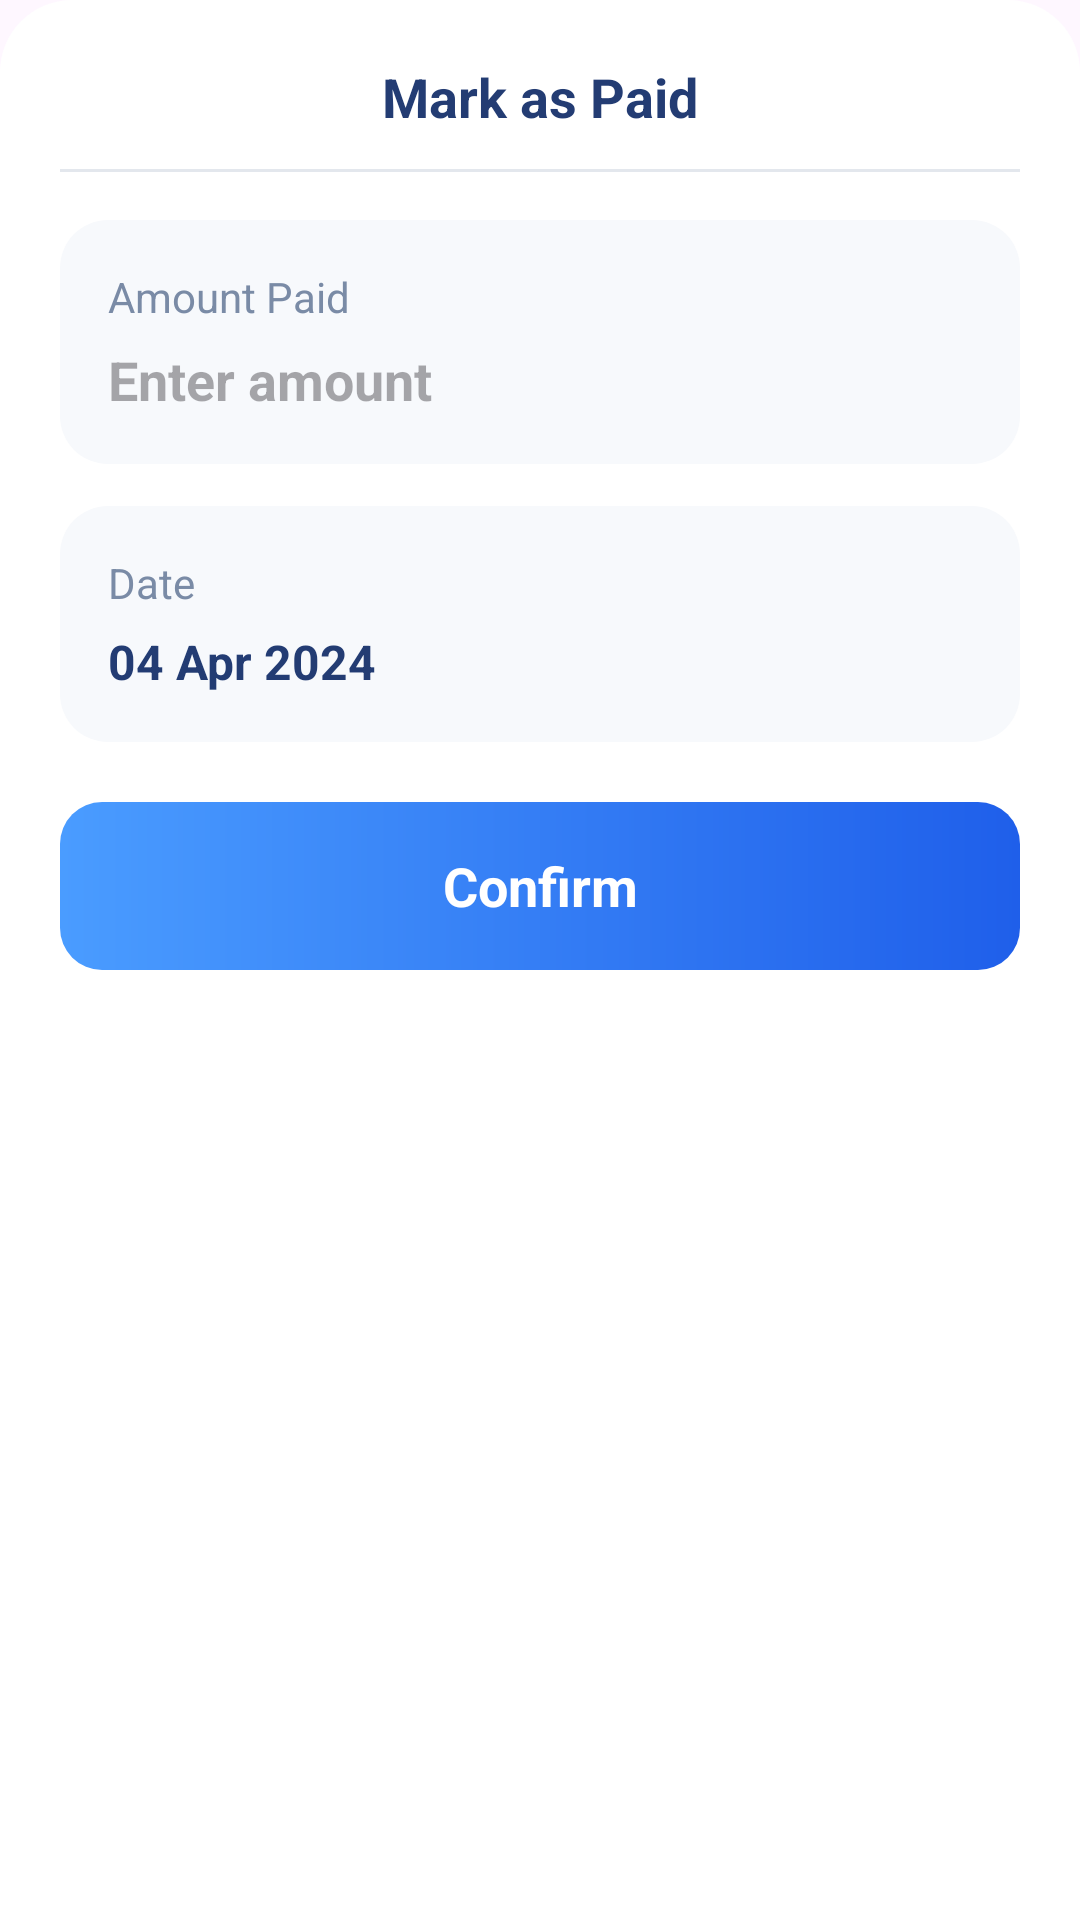

Here is an Android app screen rendered from its layout file. Give the layout XML and the strings, colors and styles it references.
<!-- AndroidManifest.xml: application theme Theme.Aitbaar -->
<!-- res/layout/bottom_sheet_payment.xml -->
<?xml version="1.0" encoding="utf-8"?>
<LinearLayout xmlns:android="http://schemas.android.com/apk/res/android"
    xmlns:app="http://schemas.android.com/apk/res-auto"
    android:layout_width="match_parent"
    android:layout_height="wrap_content"
    android:orientation="vertical"
    app:layout_behavior="@string/bottom_sheet_behavior"
    android:padding="20dp"
    android:background="@drawable/bg_bottom_sheet_rounded">

    
    <RelativeLayout
        android:layout_width="match_parent"
        android:layout_height="wrap_content">

        <TextView
            android:id="@+id/tvTitle"
            android:layout_width="wrap_content"
            android:layout_height="wrap_content"
            android:text="Mark as Paid"
            android:textColor="#233C73"
            android:textSize="18sp"
            android:textStyle="bold"
            android:layout_centerHorizontal="true"/>

        <ImageView
            android:id="@+id/btnClose"
            android:layout_width="20dp"
            android:layout_height="20dp"
            android:layout_alignParentEnd="true"
            android:src="@drawable/ic_close"
            app:tint="#7A8BA6" />
    </RelativeLayout>

    
    <View
        android:layout_width="match_parent"
        android:layout_height="1dp"
        android:layout_marginTop="12dp"
        android:layout_marginBottom="16dp"
        android:background="#E3E7ED"/>

    
    <LinearLayout
        android:layout_width="match_parent"
        android:layout_height="wrap_content"
        android:orientation="vertical"
        android:background="@drawable/bg_input_field"
        android:padding="16dp"
        android:layout_marginBottom="14dp">

        <TextView
            android:layout_width="wrap_content"
            android:layout_height="wrap_content"
            android:text="Amount Paid"
            android:textColor="#7A8BA6"
            android:textSize="14sp"/>

        <EditText
            android:id="@+id/etAmount"
            android:layout_width="match_parent"
            android:layout_height="wrap_content"
            android:layout_marginTop="6dp"
            android:background="@android:color/transparent"
            android:inputType="number"
            android:hint="Enter amount"
            android:textColor="#233C73"
            android:textSize="18sp"
            android:textStyle="bold"/>
    </LinearLayout>

    
    <LinearLayout
        android:id="@+id/layoutDate"
        android:layout_width="match_parent"
        android:layout_height="wrap_content"
        android:orientation="horizontal"
        android:gravity="center_vertical"
        android:background="@drawable/bg_input_field"
        android:padding="16dp"
        android:layout_marginBottom="20dp">

        <LinearLayout
            android:layout_width="0dp"
            android:layout_height="wrap_content"
            android:layout_weight="1"
            android:orientation="vertical">

            <TextView
                android:layout_width="wrap_content"
                android:layout_height="wrap_content"
                android:text="Date"
                android:textColor="#7A8BA6"
                android:textSize="14sp"/>

            <TextView
                android:id="@+id/tvDate"
                android:layout_width="wrap_content"
                android:layout_height="wrap_content"
                android:layout_marginTop="6dp"
                android:text="04 Apr 2024"
                android:textColor="#233C73"
                android:textSize="16sp"
                android:textStyle="bold"/>
        </LinearLayout>

        <ImageView
            android:layout_width="22dp"
            android:layout_height="22dp"
            android:src="@drawable/calender"
            app:tint="#7A8BA6" />
    </LinearLayout>

    
    <TextView
        android:id="@+id/btnConfirm"
        android:layout_width="match_parent"
        android:layout_height="56dp"
        android:background="@drawable/bg_button_gradient"
        android:gravity="center"
        android:text="Confirm"
        android:textColor="#FFFFFF"
        android:textSize="18sp"
        android:textStyle="bold"/>

</LinearLayout>
<!-- resources referenced by this layout -->
<resources>
  <!-- drawable bg_bottom_sheet_rounded (drawable) -->
  <shape xmlns:android="http://schemas.android.com/apk/res/android">
      <solid android:color="#FFFFFF"/>
      <corners android:topLeftRadius="24dp"
          android:topRightRadius="24dp"/>
  </shape>
  <!-- drawable bg_button_gradient (drawable) -->
  <?xml version="1.0" encoding="utf-8"?>
  <shape xmlns:android="http://schemas.android.com/apk/res/android">
      <corners android:radius="14dp" />
  
      <gradient
          android:startColor="#4A9CFF"
          android:endColor="#1F5FEA"
          android:angle="0" />
  </shape>
  <!-- drawable bg_input_field (drawable) -->
  <shape xmlns:android="http://schemas.android.com/apk/res/android">
      <solid android:color="#F7F9FC"/>
      <corners android:radius="16dp"/>
  </shape>
  <style name="Theme.Aitbaar" parent="Base.Theme.Aitbaar" />
  <style name="Base.Theme.Aitbaar" parent="Theme.Material3.DayNight.NoActionBar">
          
          
      </style>
</resources>
